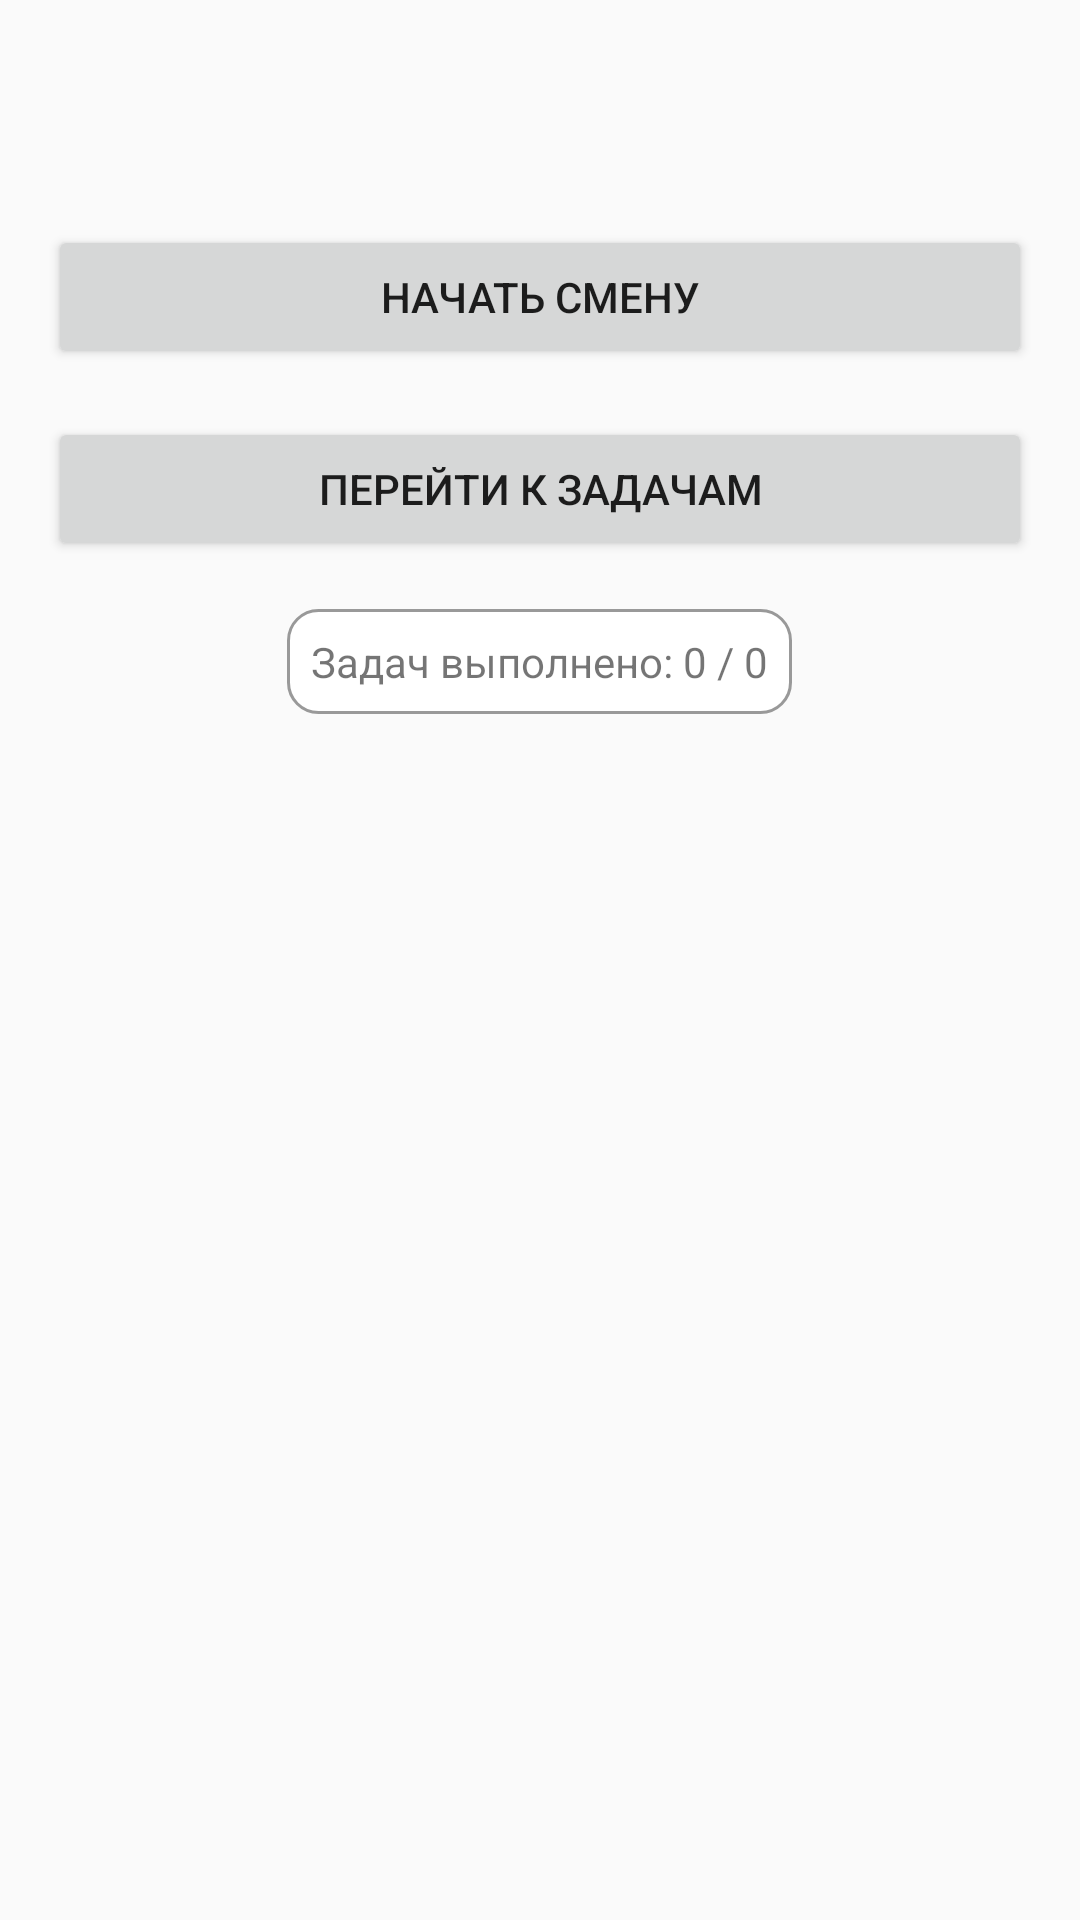

Here is an Android app screen rendered from its layout file. Give the layout XML and the strings, colors and styles it references.
<!-- AndroidManifest.xml: application theme Theme.FasolApp -->
<!-- res/layout/fragment_dashboard.xml -->
<?xml version="1.0" encoding="utf-8"?>
<LinearLayout xmlns:android="http://schemas.android.com/apk/res/android"
    android:layout_width="match_parent"
    android:layout_height="match_parent"
    android:orientation="vertical"
    android:padding="16dp">

    <TextView
        android:id="@+id/editheader_text"
        android:layout_width="wrap_content"
        android:layout_height="wrap_content"
        android:layout_gravity="center"
        android:textSize="20sp"
        android:layout_marginBottom="16dp" />

    <LinearLayout
        android:id="@+id/tasks_layout"
        android:layout_width="match_parent"
        android:layout_height="wrap_content"
        android:orientation="vertical"
        android:layout_marginBottom="16dp" />

    <Button
        android:id="@+id/button_shift"
        android:layout_width="match_parent"
        android:layout_height="wrap_content"
        android:layout_marginBottom="16dp"
    android:text="Начать смену" />

    <Button
        android:id="@+id/button_tasks"
        android:layout_width="match_parent"
        android:layout_height="wrap_content"
        android:layout_marginBottom="16dp"
        android:text="Перейти к задачам" />

    <TextView
        android:id="@+id/editstats_text"
        android:layout_width="wrap_content"
        android:layout_height="wrap_content"
        android:layout_gravity="center"
        android:background="@drawable/rounded_rectangle"
        android:padding="8dp"
        android:text="Задач выполнено: 0 / 0"
        android:layout_marginBottom="16dp"
        android:clickable="true" />

</LinearLayout>
<!-- resources referenced by this layout -->
<resources>
  <!-- drawable rounded_rectangle (drawable) -->
  <?xml version="1.0" encoding="utf-8"?>
  <shape xmlns:android="http://schemas.android.com/apk/res/android">
      <solid android:color="#FFFFFF" />
      <corners android:radius="10dp" />
      <stroke
          android:width="1dp"
          android:color="#999999" />
  </shape>
  <style name="Theme.FasolApp" parent="Theme.AppCompat.Light.NoActionBar">
          
          <item name="colorPrimary">@color/purple_500</item>
          <item name="colorPrimaryVariant">@color/purple_700</item>
          <item name="colorOnPrimary">@android:color/white</item>
          <item name="colorSecondary">@color/teal_200</item>
          <item name="colorSecondaryVariant">@color/teal_700</item>
          <item name="colorOnSecondary">@android:color/black</item>
      </style>
  <color name="purple_500">#6200EE</color>
  <color name="purple_700">#3700B3</color>
  <color name="teal_200">#03DAC5</color>
  <color name="teal_700">#018786</color>
</resources>
